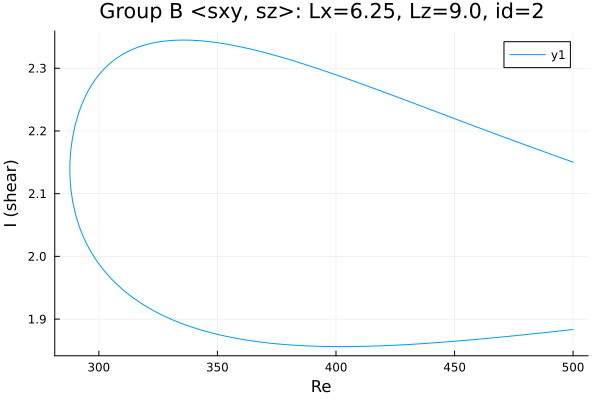

Source data for this figure (header and first rows):
Re, shear
500.0, 2.15
499, 2.152
497.6, 2.154
496.2, 2.155
494.7, 2.157
493.3, 2.159
493.3, 2.159
491.9, 2.161
490.5, 2.163
489, 2.165
487.6, 2.167
486.2, 2.169
484.8, 2.171
483.4, 2.173
482, 2.175
480.6, 2.177
479.1, 2.179
477.7, 2.181
476.3, 2.183
474.9, 2.185
473.5, 2.187
472.1, 2.189
470.7, 2.19
469.2, 2.192
467.8, 2.194
466.4, 2.196
465, 2.198
463.6, 2.2
462.2, 2.202
462.1, 2.202
460.7, 2.204
459.3, 2.206
457.9, 2.208
456.5, 2.21
455.1, 2.212
453.6, 2.214
452.2, 2.216
450.8, 2.219
449.4, 2.221
448, 2.223
446.6, 2.225
445.2, 2.227
443.7, 2.229
442.3, 2.231
440.9, 2.233
439.5, 2.235
438.1, 2.237
436.7, 2.239
435.3, 2.241
433.8, 2.243
432.4, 2.245
431, 2.247
429.6, 2.249
428.2, 2.251
426.8, 2.253
425.4, 2.255
423.9, 2.257
422.5, 2.259
421.1, 2.261
419.7, 2.263
... 315 more rows
